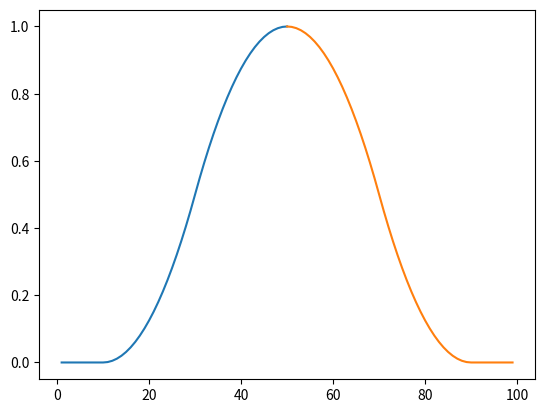

This chart was generated by the following Python code:
# -*- coding: utf-8 -*-
"""
Created on Sun Sep 25 16:36:37 2022

[redacted]
"""

import numpy as np
import matplotlib.pyplot as plt

x=np.arange(1,100,1) 
x_sol=[]
x_sag=[]
b_genislik=40
c_orta_nokta=50

def omuz_hesapla_sol(a,b,c):
    for i,u in enumerate(x):
        if (u<=c):
            if (u<a):z.insert(i,0)
            if (u>=a and u<=b):z.insert(i,2*(pow(((u-a)/(c-a)),2)))
            if (u>b and u<=c): z.insert(i,1-2*(pow(((u-c)/(c-a)),2)))
            if (u>c): z.insert(i,1)
            x_sag.append(u)
            

def omuz_hesapla_sag(a,b,c):
    for i,u in enumerate(x):
        if (u>=a):
            if (u<a):z.insert(i,1)
            if (u>=a and u<=b):z.insert(i,1-(2*(pow(((u-a)/(c-a)),2))))
            if (u>b and u<=c): z.insert(i,1-(1-2*(pow(((u-c)/(c-a)),2))))
            if (u>c): z.insert(i,0)
            x_sol.append(u)


z=[]
a=c_orta_nokta-b_genislik
b=c_orta_nokta-b_genislik/2
c=c_orta_nokta
omuz_hesapla_sol(a,b,c)
plt.plot(x_sag,z)

z=[]
a=c_orta_nokta
b=c_orta_nokta+b_genislik/2
c=c_orta_nokta+b_genislik
omuz_hesapla_sag(a,b,c)

plt.plot(x_sol,z)
    
    
 



